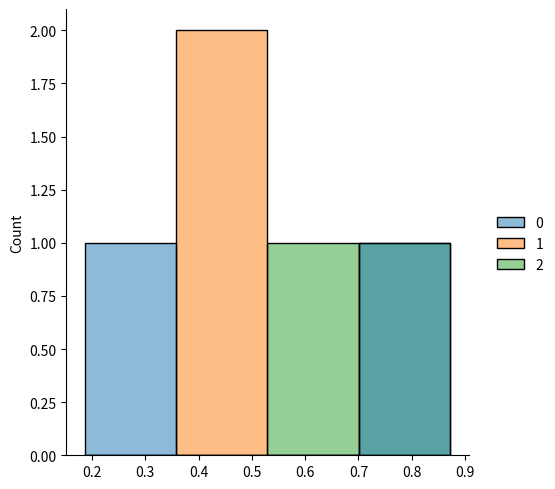

Source code (Python):
# uniform distribution - it is only made for probability(p)

# param - a (lower bound/value of probability. i.e : 0.0), b (upper bound/value of probability. i.e : 1.0), size

from numpy import random
x= random.uniform(size=(2,3))
print(x)

# visualization of uniform distribution

from numpy import random
import seaborn as sns
import matplotlib.pyplot as plt

sns.displot(random.uniform(size=(2,3)))
plt.show()